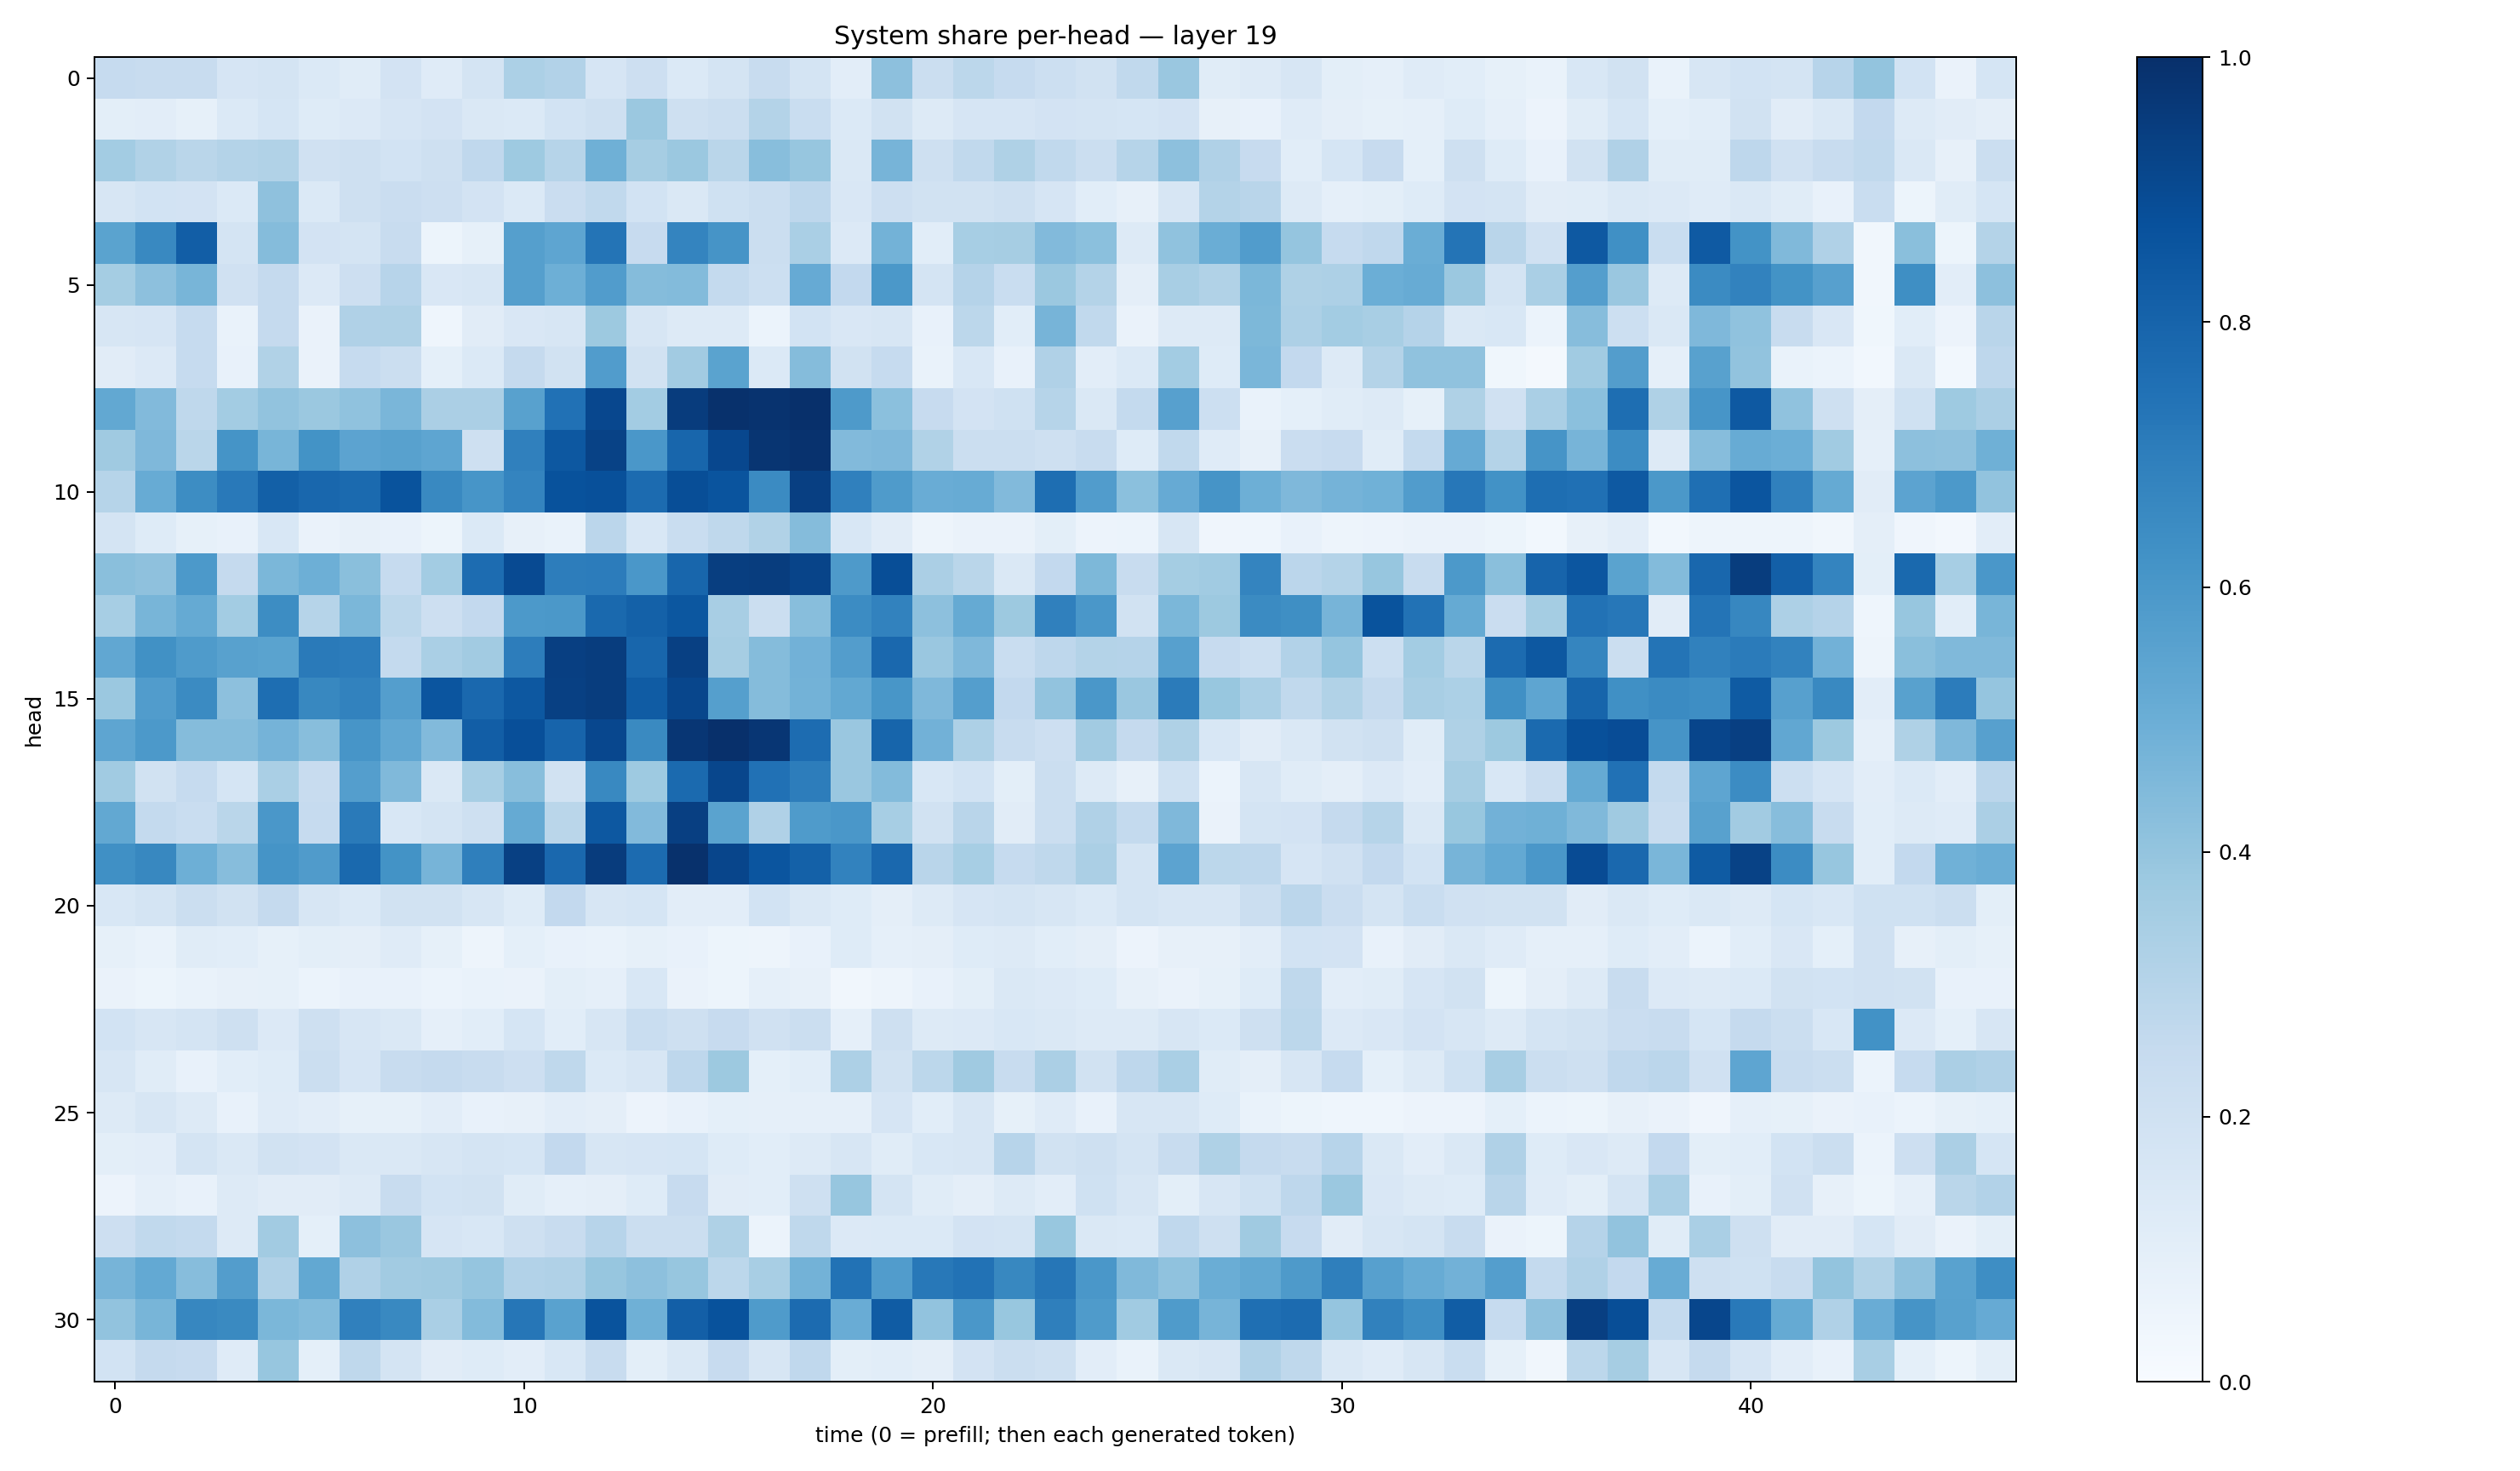

Source data for this figure (header and first rows):
0.24789305, 0.23616204, 0.2418248, 0.16430381, 0.17272562, 0.13794193, 0.11466181, 0.18167073, 0.11940728, 0.17338033, 0.32909325, 0.3098478, 0.16503529, 0.2121763, 0.1388302, 0.1786359, 0.2421126, 0.17579621, 0.10320284, 0.41494593, 0.22051042, 0.28087023, 0.24655521, 0.21853581
0.0979, 0.1053, 0.08471, 0.1403, 0.1699, 0.1213, 0.1357, 0.1644, 0.1815, 0.1443, 0.1379, 0.1843, 0.2036, 0.3808, 0.2072, 0.2223, 0.3083, 0.2332, 0.1374, 0.1904, 0.1284, 0.1673, 0.1674, 0.1827
0.3558, 0.3142, 0.2875, 0.3072, 0.3142, 0.1959, 0.2098, 0.1854, 0.2098, 0.2679, 0.3724, 0.297, 0.4902, 0.3499, 0.3805, 0.2889, 0.4278, 0.3917, 0.1431, 0.4703, 0.2036, 0.2619, 0.3213, 0.2642
0.1569, 0.1864, 0.1834, 0.139, 0.4113, 0.137, 0.2102, 0.2298, 0.213, 0.181, 0.1401, 0.2294, 0.262, 0.1858, 0.1468, 0.2019, 0.2197, 0.2753, 0.1511, 0.214, 0.1941, 0.194, 0.2065, 0.1671
0.5479, 0.6567, 0.8214, 0.1779, 0.4348, 0.1828, 0.1769, 0.2413, 0.05165, 0.08322, 0.5653, 0.5362, 0.7345, 0.2455, 0.6753, 0.6105, 0.223, 0.3394, 0.1358, 0.4788, 0.1055, 0.3446, 0.3509, 0.443
0.3519, 0.4151, 0.4674, 0.1958, 0.2531, 0.1367, 0.211, 0.294, 0.1508, 0.1588, 0.5648, 0.495, 0.5753, 0.4361, 0.4384, 0.2572, 0.2176, 0.5143, 0.2606, 0.5959, 0.1746, 0.3032, 0.2328, 0.3817
0.1594, 0.1648, 0.2463, 0.06677, 0.2524, 0.06493, 0.3169, 0.323, 0.04377, 0.1097, 0.1512, 0.1587, 0.3779, 0.1567, 0.13, 0.128, 0.05937, 0.1857, 0.1487, 0.1627, 0.07268, 0.2779, 0.106, 0.4698
0.1104, 0.1331, 0.2498, 0.07396, 0.3134, 0.06478, 0.2466, 0.2223, 0.09011, 0.1374, 0.2525, 0.189, 0.576, 0.19, 0.36, 0.5496, 0.1378, 0.4372, 0.1899, 0.2465, 0.06772, 0.1538, 0.07229, 0.3185
0.5263, 0.4438, 0.2717, 0.3582, 0.404, 0.3795, 0.4092, 0.4636, 0.3351, 0.334, 0.5549, 0.7485, 0.9072, 0.3558, 0.9503, 0.9957, 0.9854, 0.9972, 0.5895, 0.4195, 0.2454, 0.1818, 0.2025, 0.2981
0.3679, 0.4516, 0.2871, 0.6152, 0.4662, 0.6208, 0.5449, 0.5561, 0.5368, 0.2067, 0.6878, 0.8444, 0.9273, 0.5999, 0.7909, 0.9075, 0.9779, 0.9915, 0.4416, 0.451, 0.3139, 0.2239, 0.2232, 0.2051
0.2994, 0.5097, 0.6442, 0.716, 0.8152, 0.7881, 0.7746, 0.8667, 0.6588, 0.6081, 0.6722, 0.8674, 0.8773, 0.7706, 0.8834, 0.8603, 0.6509, 0.9409, 0.6892, 0.5832, 0.5047, 0.5108, 0.4421, 0.758
0.175, 0.1219, 0.08386, 0.07551, 0.1534, 0.06448, 0.07982, 0.07501, 0.05416, 0.1376, 0.08032, 0.06861, 0.2816, 0.1525, 0.2334, 0.2722, 0.3158, 0.4338, 0.1554, 0.1105, 0.04917, 0.06291, 0.06622, 0.1001
0.4249, 0.4135, 0.5924, 0.253, 0.4608, 0.4947, 0.4232, 0.2494, 0.3568, 0.7694, 0.8946, 0.7023, 0.7045, 0.599, 0.7902, 0.9431, 0.9485, 0.9201, 0.5862, 0.8845, 0.3327, 0.2874, 0.1429, 0.2607
0.3468, 0.4666, 0.5162, 0.3579, 0.6431, 0.3007, 0.4581, 0.28, 0.2123, 0.2593, 0.5933, 0.5938, 0.778, 0.81, 0.8486, 0.3407, 0.226, 0.4282, 0.6449, 0.6832, 0.416, 0.5179, 0.3777, 0.6875
0.531, 0.6276, 0.5825, 0.5586, 0.5501, 0.7122, 0.7034, 0.2545, 0.336, 0.3625, 0.6999, 0.9397, 0.9459, 0.7928, 0.9352, 0.3511, 0.4344, 0.481, 0.5706, 0.7847, 0.3865, 0.4515, 0.2305, 0.2772
0.3792, 0.5763, 0.6503, 0.4143, 0.7608, 0.6635, 0.6817, 0.5699, 0.8588, 0.7847, 0.8454, 0.9354, 0.949, 0.8315, 0.9127, 0.5647, 0.4366, 0.4803, 0.5249, 0.6043, 0.4508, 0.568, 0.2615, 0.4041
0.5362, 0.5928, 0.4336, 0.4367, 0.4748, 0.4292, 0.6061, 0.5302, 0.4422, 0.8228, 0.8809, 0.7987, 0.9086, 0.6545, 0.9764, 0.9965, 0.9733, 0.7676, 0.3845, 0.7947, 0.4816, 0.3276, 0.2407, 0.2139
0.3647, 0.1929, 0.2473, 0.1683, 0.337, 0.2388, 0.5675, 0.4478, 0.1483, 0.3457, 0.4261, 0.1941, 0.658, 0.3714, 0.7768, 0.9112, 0.7483, 0.7009, 0.3837, 0.4404, 0.1533, 0.185, 0.09939, 0.2197
0.5241, 0.2539, 0.2318, 0.286, 0.5991, 0.2464, 0.7129, 0.1544, 0.1746, 0.2084, 0.5182, 0.2856, 0.8452, 0.4437, 0.9389, 0.5489, 0.3175, 0.5848, 0.5977, 0.3461, 0.1927, 0.2922, 0.1103, 0.2213
0.6324, 0.6605, 0.4942, 0.4331, 0.6143, 0.5782, 0.7793, 0.6208, 0.4725, 0.6921, 0.9337, 0.7837, 0.9526, 0.7725, 0.9943, 0.918, 0.8565, 0.8117, 0.6828, 0.7837, 0.2899, 0.3441, 0.2463, 0.2712
0.1554, 0.1771, 0.2219, 0.194, 0.2521, 0.1617, 0.1372, 0.1951, 0.1885, 0.1568, 0.1228, 0.2613, 0.1602, 0.168, 0.1036, 0.102, 0.1865, 0.141, 0.125, 0.09656, 0.1271, 0.1674, 0.1776, 0.1593
0.0847, 0.06701, 0.1159, 0.109, 0.08404, 0.1013, 0.09624, 0.1178, 0.08275, 0.04884, 0.09301, 0.07052, 0.068, 0.08376, 0.07762, 0.05282, 0.0491, 0.07067, 0.1244, 0.08598, 0.09747, 0.125, 0.1286, 0.1079
0.06279, 0.05416, 0.06691, 0.08017, 0.08344, 0.05909, 0.07226, 0.07644, 0.05931, 0.06895, 0.06427, 0.1013, 0.08653, 0.1545, 0.0658, 0.05436, 0.08656, 0.07899, 0.03425, 0.04941, 0.07771, 0.1011, 0.1461, 0.1344
0.1863, 0.1577, 0.1725, 0.2086, 0.1351, 0.2093, 0.1628, 0.1433, 0.08977, 0.107, 0.1697, 0.108, 0.1575, 0.2323, 0.2073, 0.244, 0.1954, 0.224, 0.08702, 0.204, 0.1292, 0.1332, 0.1542, 0.1429
0.1633, 0.1137, 0.07647, 0.1071, 0.122, 0.224, 0.166, 0.2358, 0.2513, 0.2406, 0.211, 0.2728, 0.138, 0.1602, 0.2773, 0.3781, 0.09075, 0.1071, 0.3255, 0.1949, 0.2774, 0.368, 0.238, 0.3321
0.1259, 0.1582, 0.1291, 0.07642, 0.1173, 0.1037, 0.08477, 0.08575, 0.1047, 0.07344, 0.08052, 0.1028, 0.09765, 0.05758, 0.07596, 0.09093, 0.08672, 0.08743, 0.08906, 0.1647, 0.1073, 0.1585, 0.08509, 0.121
0.1015, 0.1038, 0.1747, 0.1463, 0.193, 0.1831, 0.1442, 0.145, 0.1635, 0.1795, 0.1694, 0.2596, 0.1583, 0.1645, 0.1707, 0.1225, 0.1093, 0.1303, 0.1584, 0.1155, 0.1555, 0.1595, 0.2938, 0.1936
0.05836, 0.08896, 0.07258, 0.1295, 0.1107, 0.1113, 0.132, 0.241, 0.1866, 0.1898, 0.1171, 0.08694, 0.0972, 0.1226, 0.2453, 0.1125, 0.1065, 0.2099, 0.3915, 0.1785, 0.1149, 0.09385, 0.1304, 0.1035
0.2141, 0.2628, 0.255, 0.1262, 0.3613, 0.09069, 0.4147, 0.3829, 0.1654, 0.156, 0.2106, 0.2378, 0.2959, 0.2231, 0.2227, 0.3218, 0.06243, 0.2697, 0.1364, 0.1383, 0.1395, 0.1829, 0.1763, 0.3899
0.4712, 0.5227, 0.4318, 0.5732, 0.3189, 0.5253, 0.3187, 0.3603, 0.3686, 0.3963, 0.311, 0.3192, 0.3925, 0.4156, 0.3912, 0.2785, 0.3437, 0.4788, 0.7459, 0.578, 0.7221, 0.7453, 0.6606, 0.729
0.4045, 0.4651, 0.6666, 0.6561, 0.4571, 0.4394, 0.6878, 0.6566, 0.3368, 0.438, 0.7279, 0.5531, 0.8648, 0.4887, 0.8188, 0.8691, 0.5828, 0.7699, 0.5055, 0.8313, 0.4053, 0.5977, 0.3868, 0.6917
0.1856, 0.2536, 0.2422, 0.1175, 0.3921, 0.09259, 0.2729, 0.174, 0.1106, 0.1227, 0.1024, 0.1548, 0.2348, 0.1007, 0.1434, 0.2446, 0.1588, 0.2674, 0.1009, 0.1057, 0.09462, 0.1798, 0.2215, 0.2086
